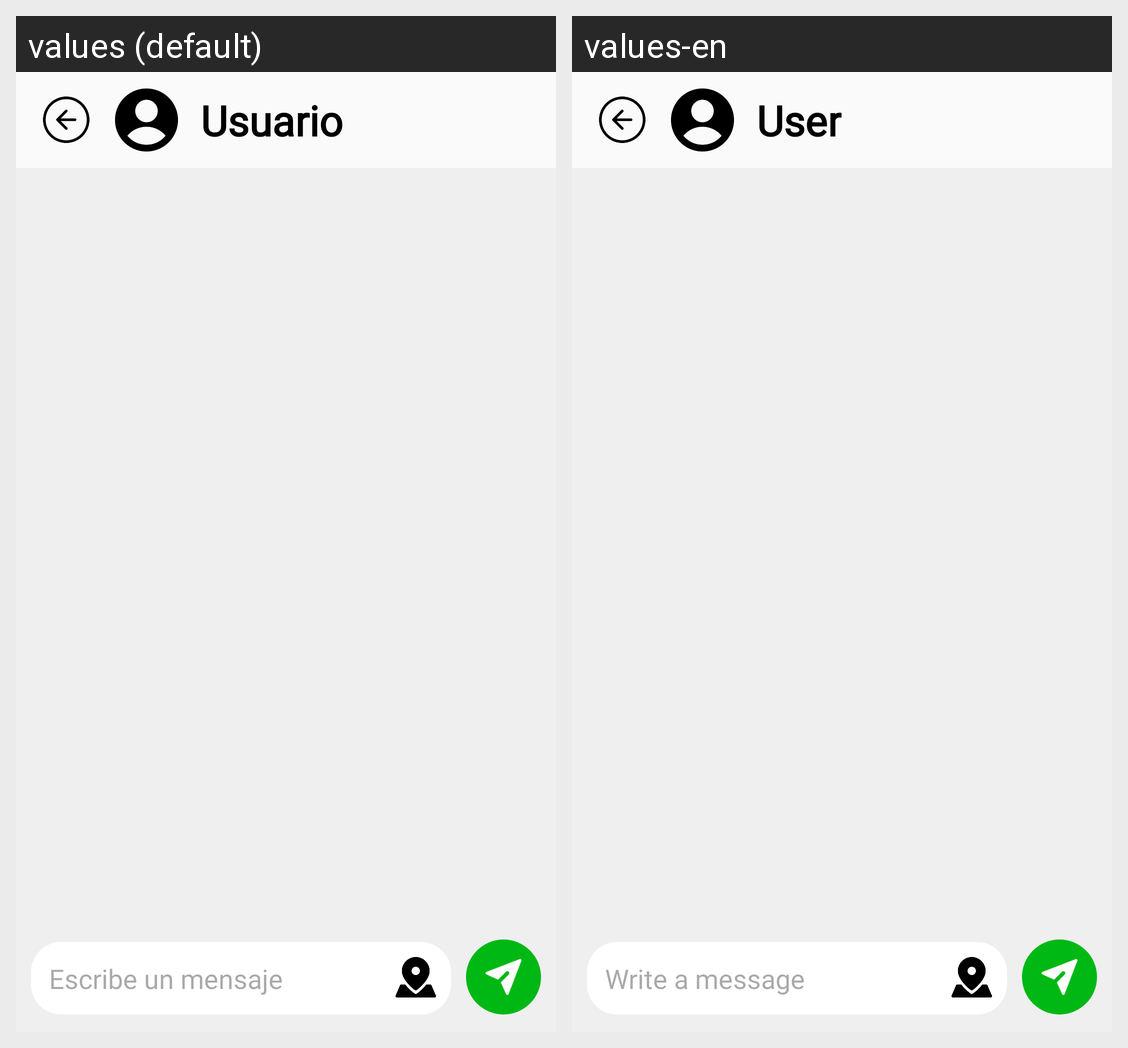

Translations of the strings shown on this Android screen, per locale in the grid:
Android screen res/layout/activity_chat_management.xml rendered under 2 locales, left to right: values (default), values-en. Device: Nexus 5 (rendered at 1080×1920; each locale shown at half size, 540×960, under a caption strip naming it); theme Theme.Valia.
Strings drawn on this screen, with the default value and each locale's value (text and hints the layout hard-codes, and strings that could not be matched under every locale, appear in the picture but are not listed):

edt_user
  values: Usuario
  values-en: User

edt_writeMessage
  values: Escribe un mensaje
  values-en: Write a message
